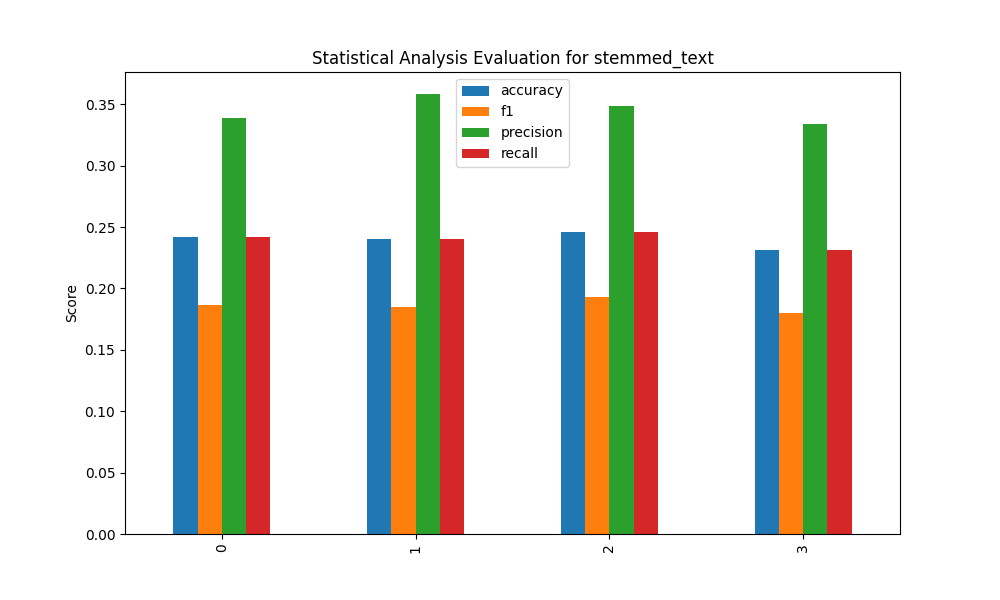

Data behind this chart, as committed beside it:
accuracy, f1, precision, recall, column
0.242, 0.1866, 0.3391, 0.242, text
0.2407, 0.1849, 0.3583, 0.2407, clean_text
0.2457, 0.1934, 0.3485, 0.2457, lemetized_text
0.2317, 0.1796, 0.3336, 0.2317, stemmed_text
